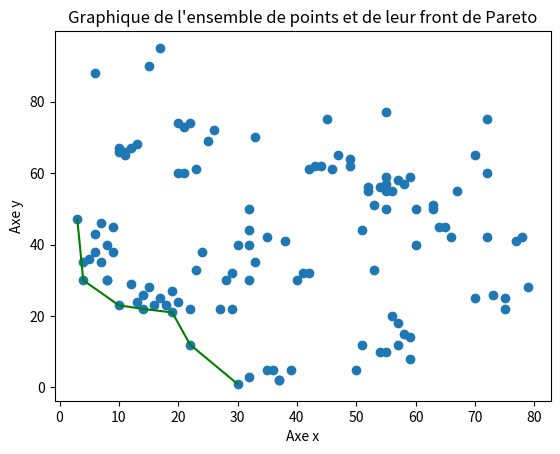

Python code for this plot:
# Importation des bibliothèques
import numpy as np
import pandas as pd
import matplotlib.pyplot as plt

# Fonction qui trouve les indices (dans le tableau de points) des points appartenants au front de pareto 
def front_de_pareto(points):
    n = points.shape[0]
    indices_population = np.arange(n)
    front_pareto = np.ones(n, dtype=bool)
    
    # Calcul du front de Pareto
    for i in range(n):
        for j in range(n):
            if all(points[j] <= points[i]) and any(points[j] < points[i]):
                front_pareto[i] = 0
                break
    return indices_population[front_pareto]  # Creation d'un tableau numpy où il ne reste que les indices des points i pour lequel front_pareto[i] est True. Les autres sont "éliminés"

# Définission de l'ensemble de points
points = np.array([[55, 77], [70, 65], [40, 30], [30, 40], [20, 60], [60, 50], [30, 1], [60, 40], [70, 25], [55, 55], [55, 10], [8, 30], [10, 23], [45, 75], [72, 60], [42, 32], [35, 42], [23, 61], [63, 51], [22, 22], [32, 3], [65, 45], [75, 22], [47, 65], [58, 57], [57, 12], [7, 35], [13, 24], [33, 70], [6, 88], [15, 90], [17, 95], [72, 75], [41, 32], [38, 41], [25, 69], [67, 55], [27, 22], [37, 2], [66, 42], [79, 28], [59, 59], [59, 8], [9, 38], [14, 22], [32, 44], [10, 66], [51, 44], [53, 51], [55, 50], [53, 33], [32, 50], [32, 40], [32, 30], [21, 60], [63, 50], [22, 12], [35, 5], [64, 45], [73, 26], [49, 64], [52, 55], [51, 12], [9, 45], [19, 21], [36, 5], [21, 73], [11, 66], [17, 25], [28, 30], [43, 62], [55, 59], [54, 10], [4, 30], [72, 42], [75, 25], [49, 62], [52, 56], [50, 5], [8, 30], [16, 23], [37, 2], [12, 67], [18, 23], [24, 38], [56, 55], [58, 15], [6, 38], [14, 26], [39, 5], [3, 47], [26, 72], [13, 68], [29, 22], [33, 35], [44, 62], [57, 58], [59, 14], [8, 40], [78, 42], [15, 28], [7, 46], [20, 74], [10, 67], [19, 27], [23, 33], [46, 61], [55, 57], [57, 18], [5, 36], [77, 41], [12, 29], [6, 43], [22, 74], [11, 65], [20, 24], [29, 32], [42, 61], [54, 56], [56, 20], [4, 35]])


# Creaction d'un tableau Numpy des indices des points appartenant au front de pareto
indices_pareto = front_de_pareto(points)
# Creation d'un tableau Numpy où il y a seulement les points appartenants au front de pareto
front_pareto = points[indices_pareto]

# Trie des points du front de pareto, avec les abscisses croissantes : Pour éviter de tracer un front de pareto qui fait des trucs bizarres, la le front de pareto ira de gauche à droite sans croisements
data = pd.DataFrame(front_pareto)
data.sort_values(0, inplace=True)
front_pareto = data.values

# Traçage du front de Pareto
x = points[:, 0]
y = points[:, 1]
x_pareto = front_pareto[:, 0]
y_pareto = front_pareto[:, 1]

plt.scatter(x, y)  # Traçage de tous les points
plt.title("Graphique de l'ensemble de points et de leur front de Pareto")
plt.plot(x_pareto, y_pareto, color='g') # Traçage du front de pareto
plt.xlabel('Axe x')
plt.ylabel('Axe y')
plt.show()